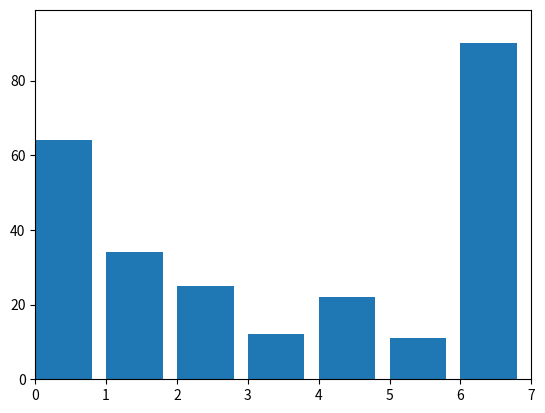

The script that saved this image:
def bubble_sort(arr):
    n = len(arr)
    for i in range(n):
        for j in range(0, n - i - 1):
            if arr[j] > arr[j + 1]:
                arr[j], arr[j + 1] = arr[j + 1], arr[j]
    return arr

# Test the function
test_arr = [64, 34, 25, 12, 22, 11, 90]
sorted_arr = bubble_sort(test_arr.copy())
print("Bubble Sort Result:", sorted_arr)
def merge_sort(arr):
    if len(arr) <= 1:
        return arr
    
    mid = len(arr) // 2
    left = merge_sort(arr[:mid])
    right = merge_sort(arr[mid:])
    
    return merge(left, right)

def merge(left, right):
    result = []
    i, j = 0, 0
    
    while i < len(left) and j < len(right):
        if left[i] <= right[j]:
            result.append(left[i])
            i += 1
        else:
            result.append(right[j])
            j += 1
    
    result.extend(left[i:])
    result.extend(right[j:])
    return result

# Test the function
test_arr = [64, 34, 25, 12, 22, 11, 90]
sorted_arr = merge_sort(test_arr)
print("Merge Sort Result:", sorted_arr)
def quick_sort(arr):
    if len(arr) <= 1:
        return arr
    else:
        pivot = arr[0]
        less = [x for x in arr[1:] if x <= pivot]
        greater = [x for x in arr[1:] if x > pivot]
        return quick_sort(less) + [pivot] + quick_sort(greater)

# Test the function
test_arr = [64, 34, 25, 12, 22, 11, 90]
sorted_arr = quick_sort(test_arr)
print("Quick Sort Result:", sorted_arr)
import time
import random

def compare_sorting_algorithms(arr):
    algorithms = [
        ("Bubble Sort", bubble_sort),
        ("Merge Sort", merge_sort),
        ("Quick Sort", quick_sort)
    ]
    
    for name, func in algorithms:
        arr_copy = arr.copy()
        start_time = time.time()
        func(arr_copy)
        end_time = time.time()
        print(f"{name} took {end_time - start_time:.6f} seconds")

# Generate a large random array
large_arr = [random.randint(1, 1000) for _ in range(1000)]

# Compare the algorithms
compare_sorting_algorithms(large_arr)
 
# Exercise 1
def partition(arr, low, high):
    pivot = arr[high]
    i = low - 1
    for j in range(low, high):
        if arr[j] <= pivot:
            i += 1
            arr[i], arr[j] = arr[j], arr[i]
    arr[i + 1], arr[high] = arr[high], arr[i + 1]
    return i + 1

def quick_sort(arr, low, high):
    if low < high:
        pi = partition(arr, low, high)
        quick_sort(arr, low, pi - 1)
        quick_sort(arr, pi + 1, high)

# Example usage
arr = [10, 7, 8, 9, 1, 5]
quick_sort(arr, 0, len(arr) - 1)
print("Sorted array is:", arr)

# Exercise 2
def bubble_sort(arr):
    n = len(arr)
    for i in range(n):
        swapped = False
        for j in range(0, n - i - 1):
            if arr[j] > arr[j + 1]:
                arr[j], arr[j + 1] = arr[j + 1], arr[j]
                swapped = True
        if not swapped:
            break

# Example usage
arr = [64, 34, 25, 12, 22, 11, 90]
bubble_sort(arr)
print("Sorted array is:", arr)

# Exercise 3
def insertion_sort(arr, low, n):
    for i in range(low + 1, n + 1):
        key = arr[i]
        j = i - 1
        while j >= low and arr[j] > key:
            arr[j + 1] = arr[j]
            j -= 1
        arr[j + 1] = key

def hybrid_quick_sort(arr, low, high):
    if low < high:
        if high - low + 1 < 10:  # Threshold for switching to insertion sort
            insertion_sort(arr, low, high)
        else:
            pi = partition(arr, low, high)
            hybrid_quick_sort(arr, low, pi - 1)
            hybrid_quick_sort(arr, pi + 1, high)

# Example usage
arr = [10, 7, 8, 9, 1, 5]
hybrid_quick_sort(arr, 0, len(arr) - 1)
print("Sorted array is:", arr)

# Exercise 4
import matplotlib.pyplot as plt
import matplotlib.animation as animation

def bubble_sort_visualize(arr):
    fig, ax = plt.subplots()
    bar_rects = ax.bar(range(len(arr)), arr, align="edge")
    ax.set_xlim(0, len(arr))
    ax.set_ylim(0, int(1.1 * max(arr)))

    text = ax.text(0.02, 0.95, "", transform=ax.transAxes)

    iteration = [0]

    def update_fig(arr, rects, iteration):
        for rect, val in zip(rects, arr):
            rect.set_height(val)
        iteration[0] += 1
        text.set_text(f"Iteration: {iteration[0]}")

    def sort():
        for i in range(len(arr)):
            for j in range(0, len(arr) - i - 1):
                if arr[j] > arr[j + 1]:
                    arr[j], arr[j + 1] = arr[j + 1], arr[j]
                    yield arr

    anim = animation.FuncAnimation(fig, update_fig, fargs=(bar_rects, iteration), frames=sort, repeat=False)
    plt.show()

# Example usage
arr = [64, 34, 25, 12, 22, 11, 90]
bubble_sort_visualize(arr)
